The GitHub repository labib116/sylvan-tinyml-models-and-datasets contains a labelled image folder "images" with 2 categories: healthy, unhealthy. Examples follow, each with its label.

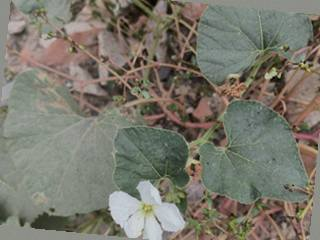
Label: healthy

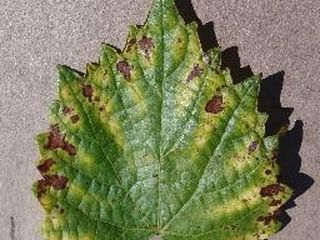
Label: unhealthy

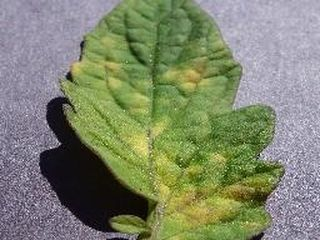
Label: unhealthy

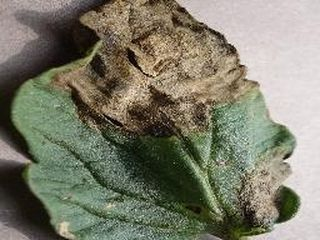
Label: unhealthy

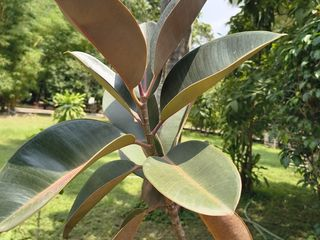
Label: healthy

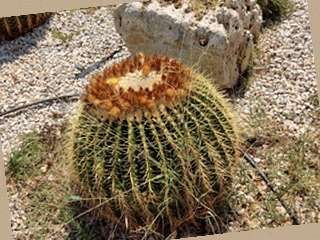
Label: healthy
